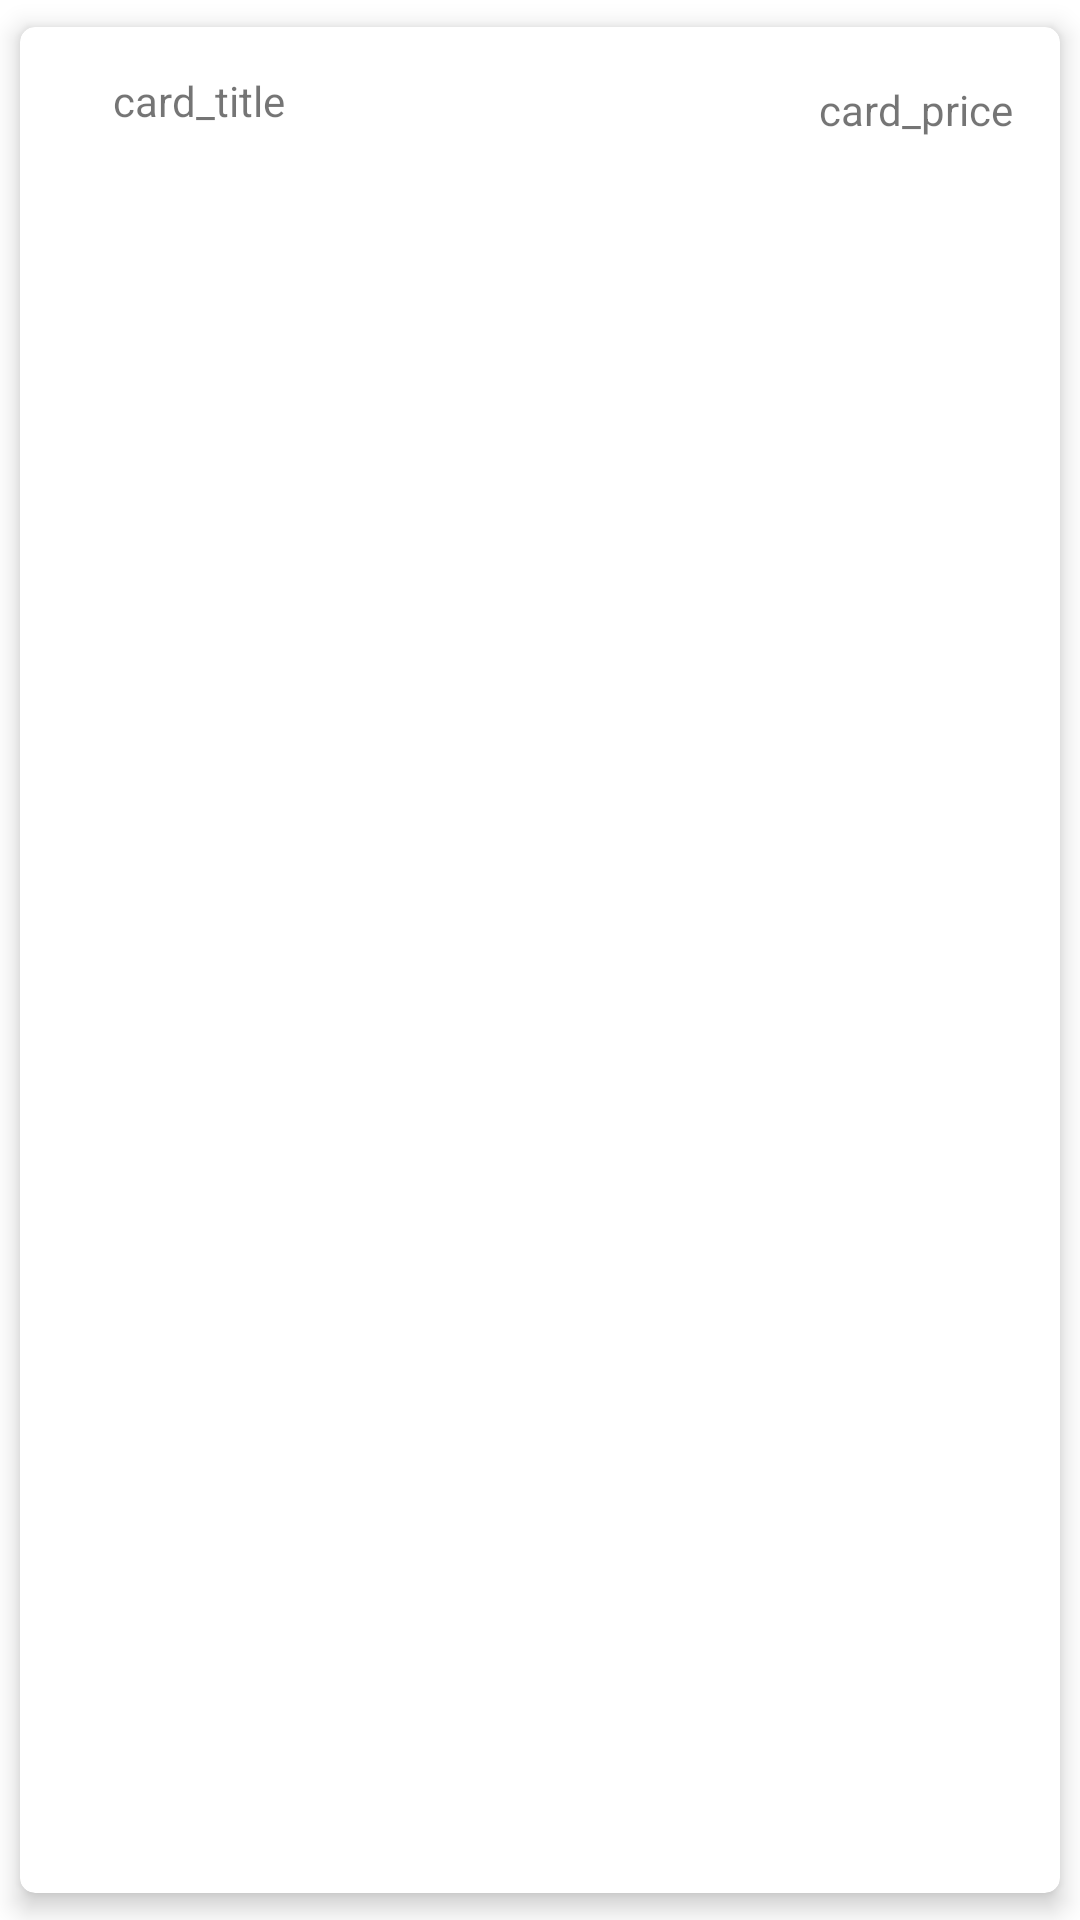

Write the Android layout XML for this screen, with the resource values it uses.
<!-- AndroidManifest.xml: application theme Theme.FinanceMang -->
<!-- res/layout/card_view.xml -->
<?xml version="1.0" encoding="utf-8"?>
<com.google.android.material.card.MaterialCardView xmlns:android="http://schemas.android.com/apk/res/android"
    android:layout_width="match_parent"
    xmlns:card="http://schemas.android.com/apk/res-auto"
    card:cardCornerRadius="5dp"
    card:cardElevation="5dp"
    card:cardUseCompatPadding="true"
    android:layout_height="wrap_content">

    <LinearLayout
        android:layout_width="match_parent"
        android:layout_height="wrap_content"
        android:orientation="horizontal"
        android:paddingLeft="16dp"
        android:paddingRight="16dp">

        <ImageView
            android:id="@+id/accImg"
            android:layout_width="wrap_content"
            android:layout_height="wrap_content"
            android:layout_gravity="center"
            android:contentDescription="@string/acc" />
        
            <TextView
                android:id="@+id/tv_cat_name"
                android:layout_width="wrap_content"
                android:layout_height="wrap_content"
                android:text="@string/card_title"
                android:padding="10dp"
                android:layout_margin="5dp"
                android:layout_weight="1"
                android:typeface="normal" />

        <TextView
            android:id="@+id/tv_cat_amount"
            android:layout_width="wrap_content"
            android:layout_height="wrap_content"
            android:layout_marginTop="8dp"
            android:layout_weight="1"
            android:text="@string/card_price"
            android:textAlignment="textEnd" />
        </LinearLayout>

</com.google.android.material.card.MaterialCardView>
<!-- resources referenced by this layout -->
<resources>
  <string name="acc">Dr/Cr</string>
  <string name="card_price">card_price</string>
  <string name="card_title">card_title</string>
  <style name="Theme.FinanceMang" parent="Theme.MaterialComponents.DayNight.DarkActionBar">
          
          <item name="colorPrimary">@color/purple_500</item>
          <item name="colorPrimaryVariant">@color/purple_700</item>
          <item name="colorOnPrimary">@color/white</item>
          
          <item name="colorSecondary">@color/teal_200</item>
          <item name="colorSecondaryVariant">@color/teal_700</item>
          <item name="colorOnSecondary">@color/black</item>
          
          <item name="android:statusBarColor" tools:targetApi="l">?attr/colorPrimaryVariant</item>
          
      </style>
  <color name="purple_500">#FF6200EE</color>
  <color name="purple_700">#FF3700B3</color>
  <color name="white">#FFFFFFFF</color>
  <color name="teal_200">#FF03DAC5</color>
  <color name="teal_700">#FF018786</color>
  <color name="black">#FF000000</color>
</resources>
